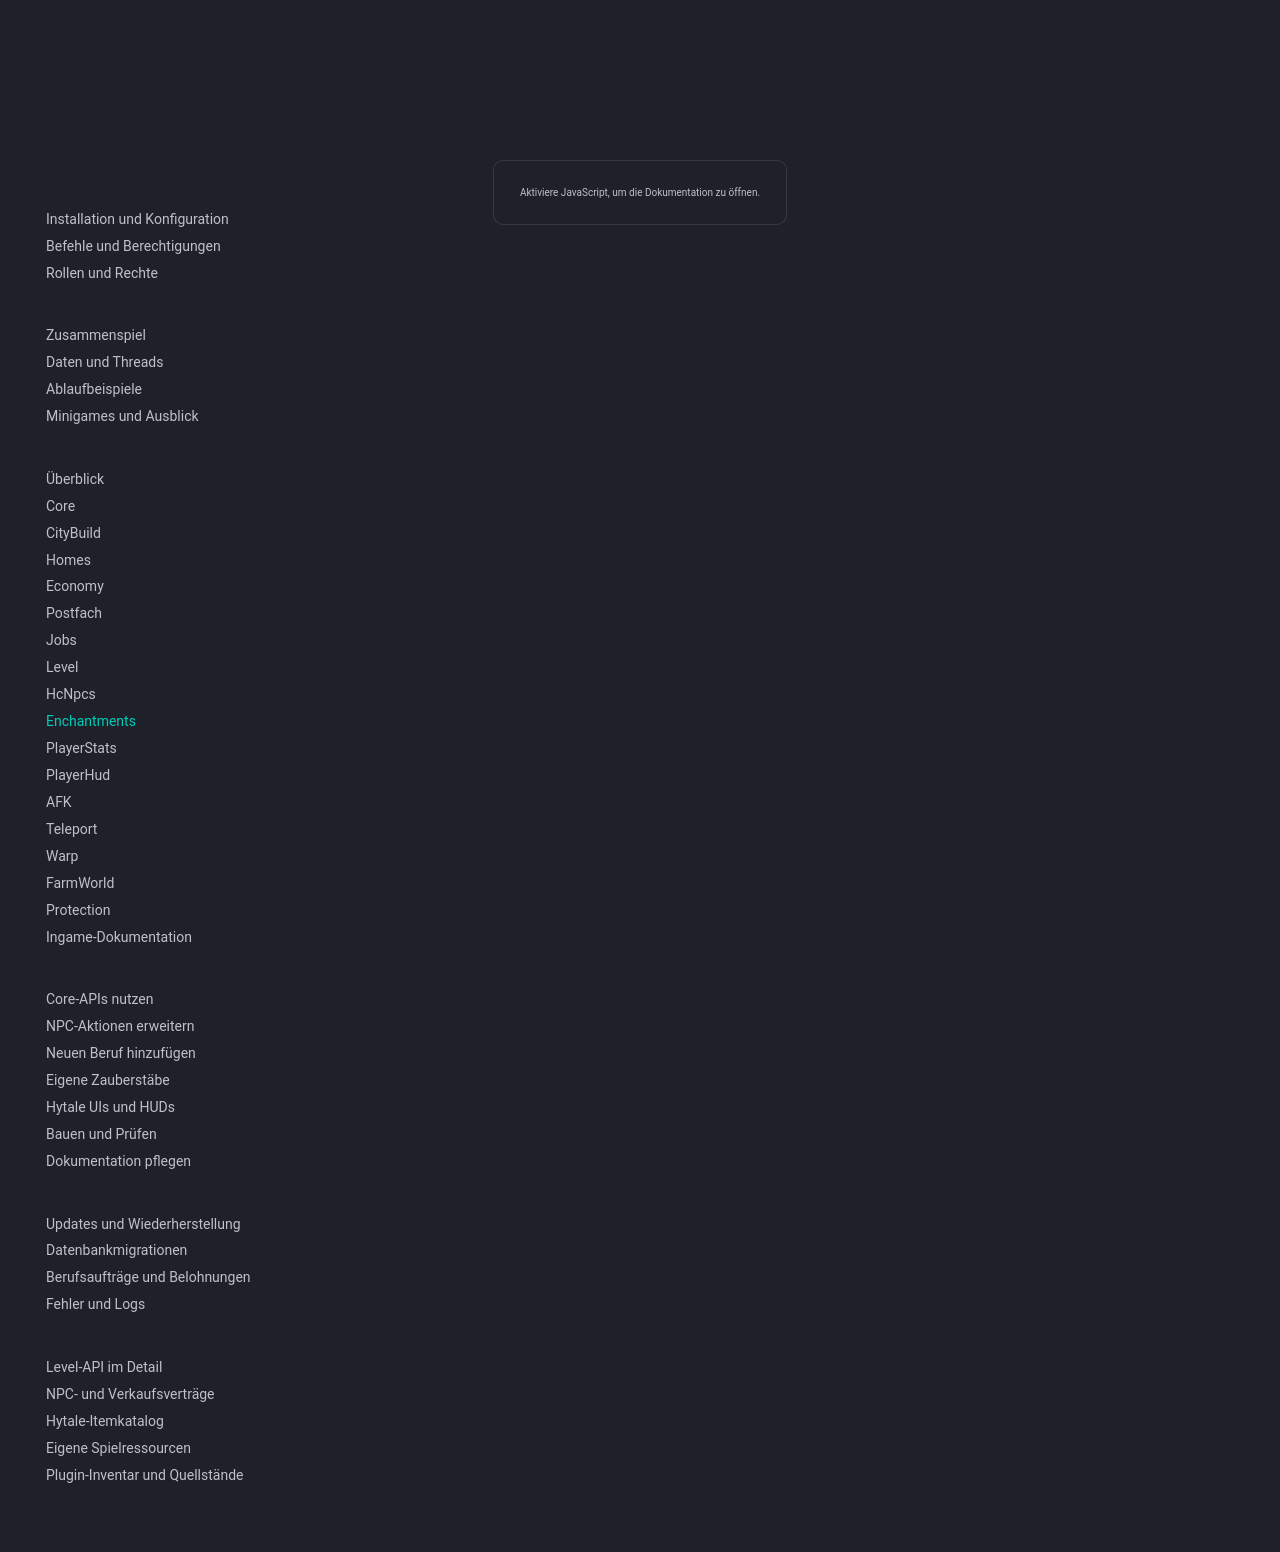

repository: 1Tobu/hytale-city-docs · page: plugins/enchantments/index.html · generator: mkdocs

# EnchantmentsPlugin

Enchantments verwaltet zufällige Verzauberungen, Upgrade-Rolls, Konflikte und verhaltensabhängige Itemeffekte. Core stellt Definitionen und gemeinsame Item-/Upgrade-Daten bereit.

## Öffentliche Schnittstelle

`EnchantmentsApi.service()` liefert den Dienst; `serviceOrEmpty()` ermöglicht optionale Integration. `EnchantmentsService` bietet unter anderem `upgradeAndRoll`, `rollSingleEnchantment`, `applyRollResultToItem`, `setEnchantments`, `getEnchantments`, `getEnchantmentKeys`, `getUpgradeLevel` und `applyBehaviors`.

Rolls berücksichtigen Itemtyp, vorhandene Verzauberungen und Upgradelevel. Die Itemausprägung wird in Metadaten unter dem Namensraum `hytale_city_enchantments` abgelegt. Solche Metadaten müssen bei Kopien, Reservierungen und Rückerstattungen erhalten bleiben.

## Nutzung und Grenzen

Jobs kann das Plugin bei Item-Upgrades optional einbinden. Verhalten wird über die Trigger-/Regelimplementierung und `enchantment-behaviors.json` angewendet; eine Definition alleine beweist nicht, dass jeder gewünschte Spieleffekt implementiert ist.

`/enchant item [enchantment] [value]` ist ein administrativer bzw. Test-Einstieg und wird der Gruppe `hytale:WorldEditor` zugeordnet. Er ist kein frei verfügbarer Spieler-Shop.
